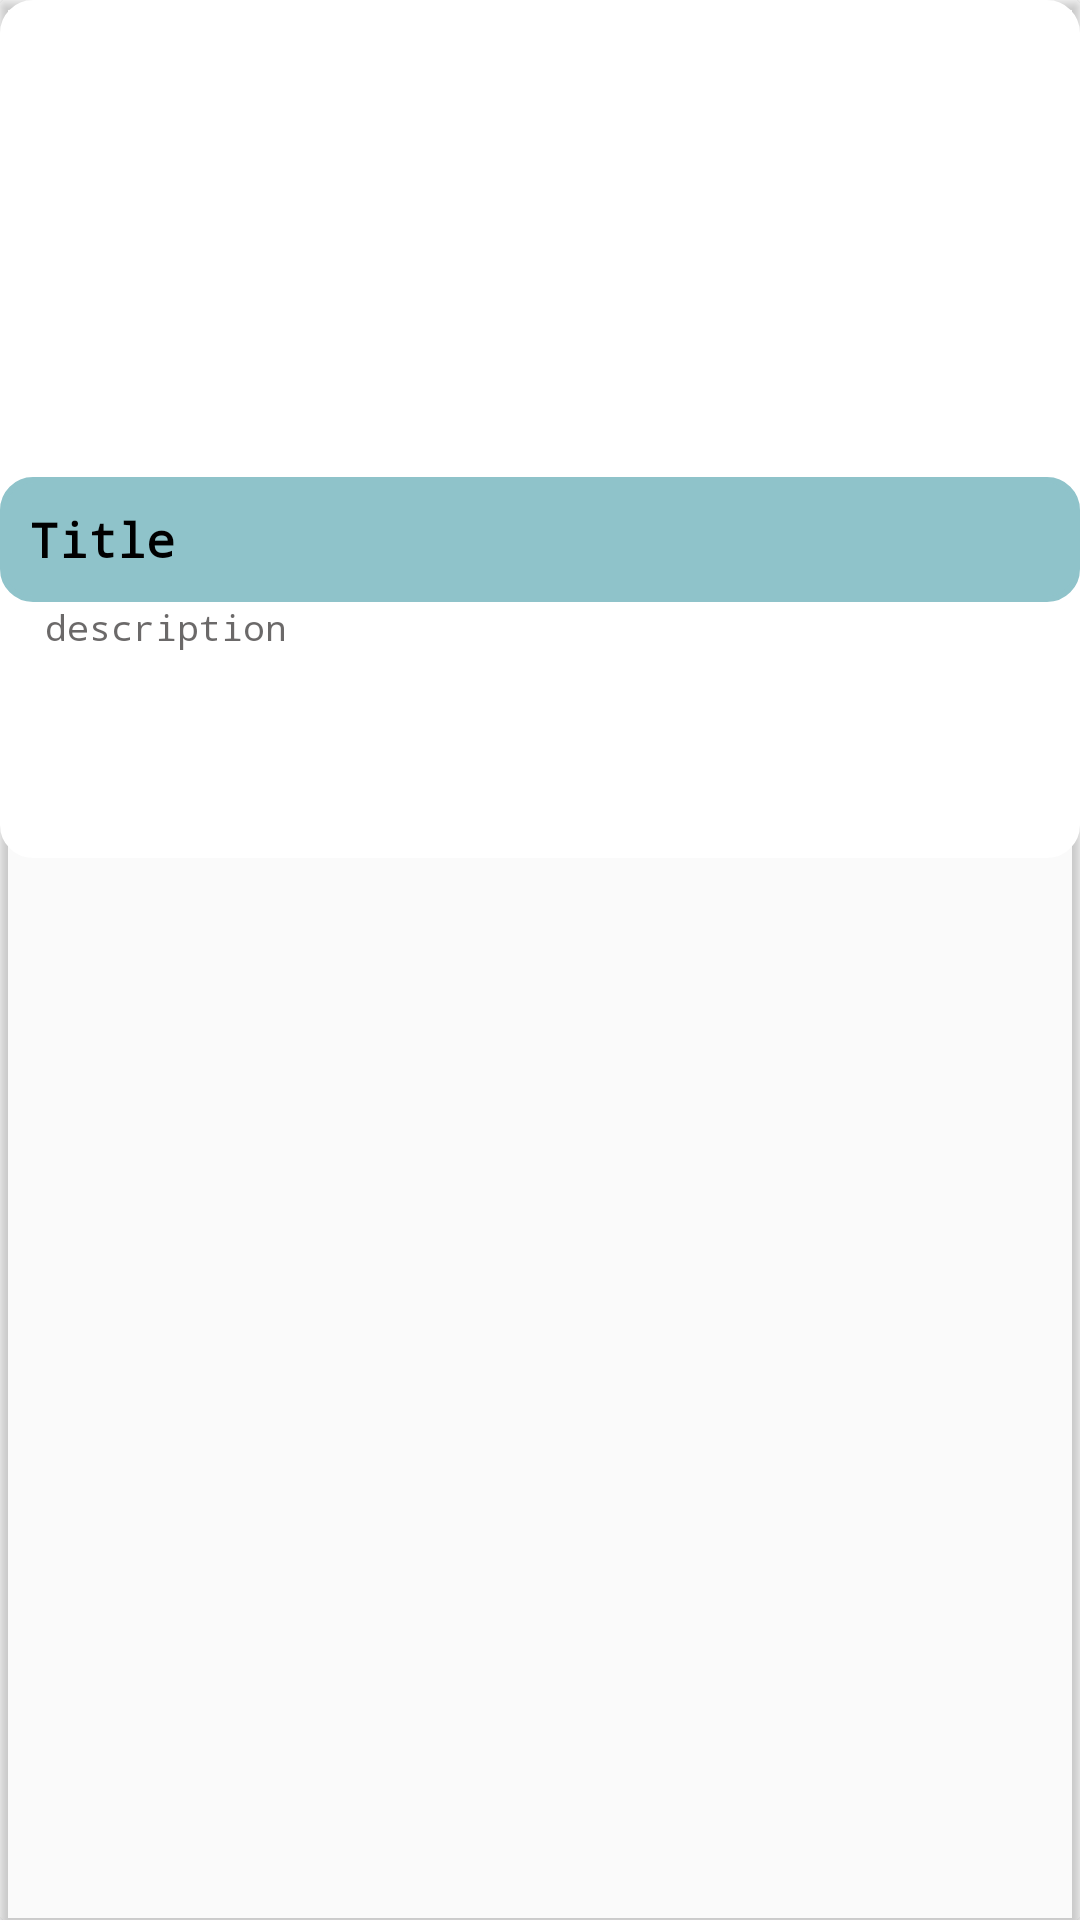

Write the Android layout XML for this screen, with the resource values it uses.
<!-- AndroidManifest.xml: application theme AppTheme -->
<!-- res/layout/mycardlist.xml -->
<?xml version="1.0" encoding="utf-8"?>
<androidx.cardview.widget.CardView xmlns:android="http://schemas.android.com/apk/res/android"
    xmlns:app="http://schemas.android.com/apk/res-auto"
    xmlns:tools="http://schemas.android.com/tools"
    android:layout_width="match_parent"
    android:layout_height="wrap_content"
    android:layout_margin="20dp"
    android:layout_marginStart="20dp"
    android:layout_marginTop="20dp"
    android:layout_marginEnd="2dp"
    android:layout_marginBottom="297dp"
    android:background="@drawable/selectioncolor"
    app:cardBackgroundColor="@color/common_google_signin_btn_text_dark_disabled"
    app:layout_constraintBottom_toTopOf="@+id/button2"
    app:layout_constraintEnd_toEndOf="parent"
    app:layout_constraintStart_toStartOf="parent"
    app:layout_constraintTop_toTopOf="parent">


    <LinearLayout
        android:layout_width="match_parent"
        android:layout_height="286dp"

        android:background="@drawable/create_recipe_box1"
        android:backgroundTint="#FFFFFF"
        android:orientation="vertical">

        <ImageView
            android:id="@+id/mylistImage"
            android:layout_width="370dp"
            android:layout_height="159dp"
            android:adjustViewBounds="true"
            android:scaleType="centerCrop"
            app:srcCompat="@mipmap/add_btn" />

        <TextView
            android:id="@+id/mylisttitle"
            android:layout_width="match_parent"
            android:layout_height="wrap_content"
            android:background="@drawable/create_recipe_box1"
            android:backgroundTint="#8FC3CA"
            android:fontFamily="monospace"
            android:padding="10dp"
            android:text="Title"
            android:textColor="@color/colorAccent"
            android:textSize="16dp"
            android:textStyle="bold" />

        <TextView
            android:id="@+id/mylistdes"
            android:layout_width="match_parent"
            android:layout_height="wrap_content"
            android:fontFamily="monospace"
            android:paddingLeft="15dp"
            android:paddingRight="15dp"
            android:paddingBottom="15dp"
            android:text="description"
            android:textColor="#AD252222"
            android:textSize="12dp" />

        <TextView
            android:id="@+id/mylistingredients"
            android:layout_width="match_parent"
            android:layout_height="3dp"
            android:paddingLeft="15dp"
            android:paddingRight="15dp"
            android:paddingBottom="15dp"
            android:text="Ingredients"
            android:textColor="@color/common_google_signin_btn_text_dark_default"
            android:textSize="12dp"
            android:visibility="invisible" />

        <TextView
            android:id="@+id/mylistprocedure"
            android:layout_width="match_parent"
            android:layout_height="wrap_content"
            android:paddingLeft="15dp"
            android:paddingRight="15dp"
            android:paddingBottom="15dp"
            android:text="Procedure"
            android:textColor="@color/common_google_signin_btn_text_dark_focused"
            android:textSize="12dp"
            android:visibility="invisible" />


    </LinearLayout>

</androidx.cardview.widget.CardView>
<!-- resources referenced by this layout -->
<resources>
  <color name="colorAccent">#000000</color>
  <!-- drawable create_recipe_box1 (drawable) -->
  <?xml version="1.0" encoding="utf-8"?>
  <selector xmlns:android="http://schemas.android.com/apk/res/android">
  <item>
      <shape android:shape="rectangle">
          <solid android:color="#ffffff"/>
  
          <stroke android:width="2dp" android:color="@color/colorPrimaryDark"/>
          <corners android:radius="10dp"/>
      </shape>
  </item>
  </selector>
  <!-- drawable selectioncolor (drawable) -->
  <?xml version="1.0" encoding="utf-8"?>
  <selector xmlns:android="http://schemas.android.com/apk/res/android">
      <item android:state_enabled="true" android:state_focused="true">
          <shape android:shape="rectangle">
              <solid android:color="@android:color/white"/>
              <corners android:radius="10dp"/>
              <stroke android:color="@color/colorPrimary" android:width="1dp"/>
          </shape>
      </item>
      <item android:state_enabled="true">
          <shape android:shape="rectangle">
              <corners android:radius="10dp"/>
              <solid android:color="@android:color/white"/>
              <stroke android:color="@android:color/darker_gray" android:width="1dp"/>
          </shape>
      </item>
  </selector>
  <style name="AppTheme" parent="Theme.AppCompat.Light.DarkActionBar">
          
          <item name="colorPrimary">#D15E50</item>
          <item name="colorPrimaryDark">#9E392E</item>
          <item name="colorAccent">@color/colorAccent</item>
      </style>
  <color name="colorPrimaryDark">#D15E50</color>
  <color name="colorPrimary">#9E392E</color>
</resources>
